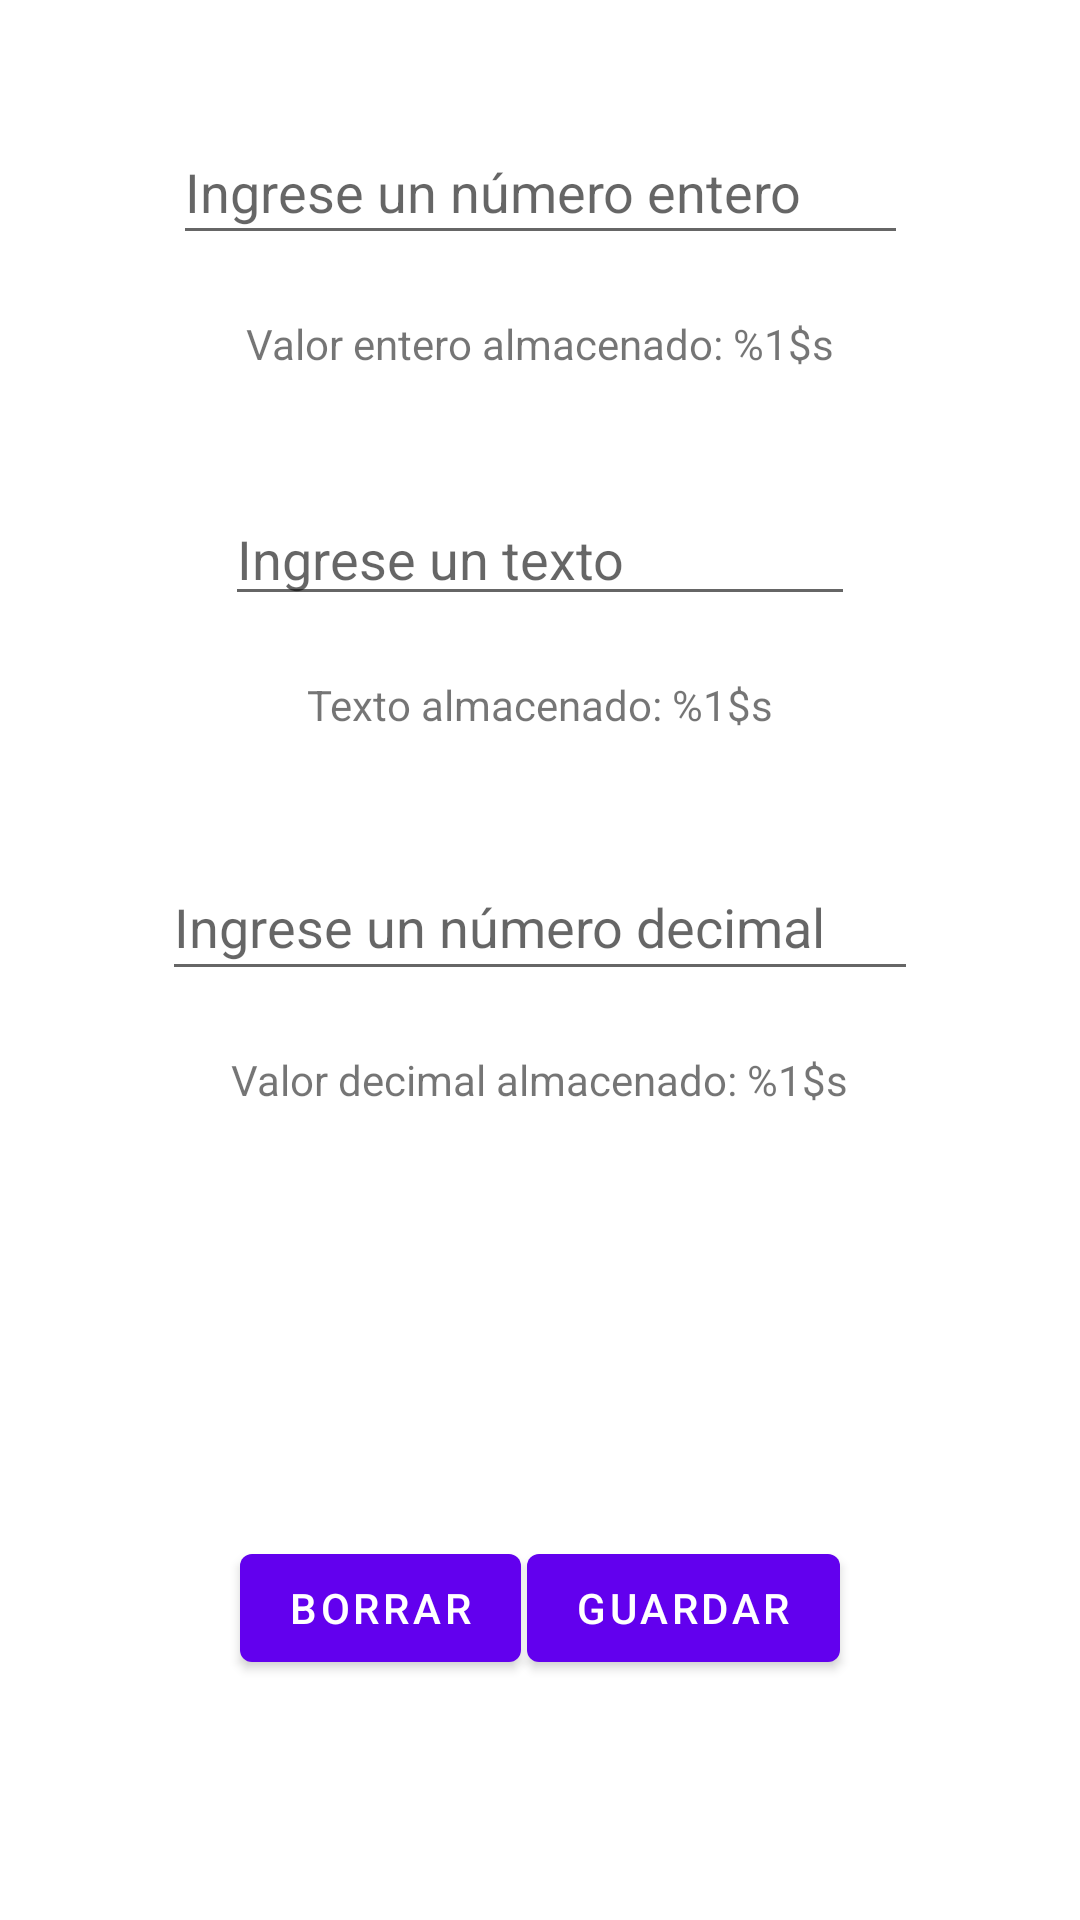

Produce the Android XML layout that renders to this screen, including the resource entries it uses.
<!-- AndroidManifest.xml: application theme Theme.Exercise1Day6 -->
<!-- res/layout/fragment_first.xml -->
<?xml version="1.0" encoding="utf-8"?>
<androidx.constraintlayout.widget.ConstraintLayout xmlns:android="http://schemas.android.com/apk/res/android"
    xmlns:app="http://schemas.android.com/apk/res-auto"
    xmlns:tools="http://schemas.android.com/tools"
    android:layout_width="match_parent"
    android:layout_height="match_parent"
    tools:context=".FirstFragment">

    <Button
        android:id="@+id/btnSave"
        android:layout_width="wrap_content"
        android:layout_height="wrap_content"
        android:layout_marginEnd="80dp"
        android:layout_marginBottom="80dp"
        android:text="guardar"
        app:layout_constraintBottom_toBottomOf="parent"
        app:layout_constraintEnd_toEndOf="parent" />

    <TextView
        android:id="@+id/textView1"
        android:layout_width="wrap_content"
        android:layout_height="wrap_content"
        android:layout_marginTop="20dp"
        android:text="@string/entero"
        app:layout_constraintEnd_toEndOf="parent"
        app:layout_constraintStart_toStartOf="parent"
        app:layout_constraintTop_toBottomOf="@+id/editText1" />

    <EditText
        android:id="@+id/editText1"
        android:layout_width="245dp"
        android:layout_height="45dp"
        android:layout_marginTop="40dp"
        android:ems="10"
        android:hint="Ingrese un número entero"
        android:inputType="number"
        app:layout_constraintEnd_toEndOf="parent"
        app:layout_constraintHorizontal_bias="0.5"
        app:layout_constraintStart_toStartOf="parent"
        app:layout_constraintTop_toTopOf="parent" />

    <EditText
        android:id="@+id/editText2"
        android:layout_width="wrap_content"
        android:layout_height="wrap_content"
        android:layout_marginTop="40dp"
        android:ems="10"
        android:hint="Ingrese un texto"
        android:inputType="textPersonName"
        app:layout_constraintEnd_toEndOf="parent"
        app:layout_constraintHorizontal_bias="0.5"
        app:layout_constraintStart_toStartOf="parent"
        app:layout_constraintTop_toBottomOf="@+id/textView1" />

    <TextView
        android:id="@+id/textView2"
        android:layout_width="wrap_content"
        android:layout_height="wrap_content"
        android:layout_marginTop="20dp"
        android:text="@string/texto"
        app:layout_constraintEnd_toEndOf="parent"
        app:layout_constraintHorizontal_bias="0.5"
        app:layout_constraintStart_toStartOf="parent"
        app:layout_constraintTop_toBottomOf="@+id/editText2" />

    <EditText
        android:id="@+id/editText3"
        android:layout_width="252dp"
        android:layout_height="46dp"
        android:layout_marginTop="40dp"
        android:ems="10"
        android:hint="Ingrese un número decimal"
        android:inputType="numberDecimal"
        app:layout_constraintEnd_toEndOf="parent"
        app:layout_constraintHorizontal_bias="0.5"
        app:layout_constraintStart_toStartOf="parent"
        app:layout_constraintTop_toBottomOf="@+id/textView2" />

    <TextView
        android:id="@+id/textView3"
        android:layout_width="wrap_content"
        android:layout_height="wrap_content"
        android:layout_marginTop="20dp"
        android:text="@string/decimal"
        app:layout_constraintEnd_toEndOf="parent"
        app:layout_constraintHorizontal_bias="0.5"
        app:layout_constraintStart_toStartOf="parent"
        app:layout_constraintTop_toBottomOf="@+id/editText3" />

    <Button
        android:id="@+id/btnDelete"
        android:layout_width="wrap_content"
        android:layout_height="wrap_content"
        android:layout_marginStart="80dp"
        android:layout_marginBottom="80dp"
        android:text="borrar"
        app:layout_constraintBottom_toBottomOf="parent"
        app:layout_constraintStart_toStartOf="parent" />

</androidx.constraintlayout.widget.ConstraintLayout>
<!-- resources referenced by this layout -->
<resources>
  <string name="decimal">Valor decimal almacenado: %1$s</string>
  <string name="entero">Valor entero almacenado: %1$s</string>
  <string name="texto">Texto almacenado: %1$s</string>
  <style name="Theme.Exercise1Day6" parent="Theme.MaterialComponents.DayNight.DarkActionBar">
          
          <item name="colorPrimary">@color/purple_500</item>
          <item name="colorPrimaryVariant">@color/purple_700</item>
          <item name="colorOnPrimary">@color/white</item>
          
          <item name="colorSecondary">@color/teal_200</item>
          <item name="colorSecondaryVariant">@color/teal_700</item>
          <item name="colorOnSecondary">@color/black</item>
          
          <item name="android:statusBarColor" tools:targetApi="l">?attr/colorPrimaryVariant</item>
          
      </style>
  <!-- not gathered from this repository: default colours our renderer supplied (Android Studio template values) -->
  <color name="purple_500">#FF6200EE</color>
  <color name="purple_700">#FF3700B3</color>
  <color name="teal_200">#FF03DAC5</color>
  <color name="teal_700">#FF018786</color>
  <color name="black">#FF000000</color>
  <color name="white">#FFFFFFFF</color>
</resources>
